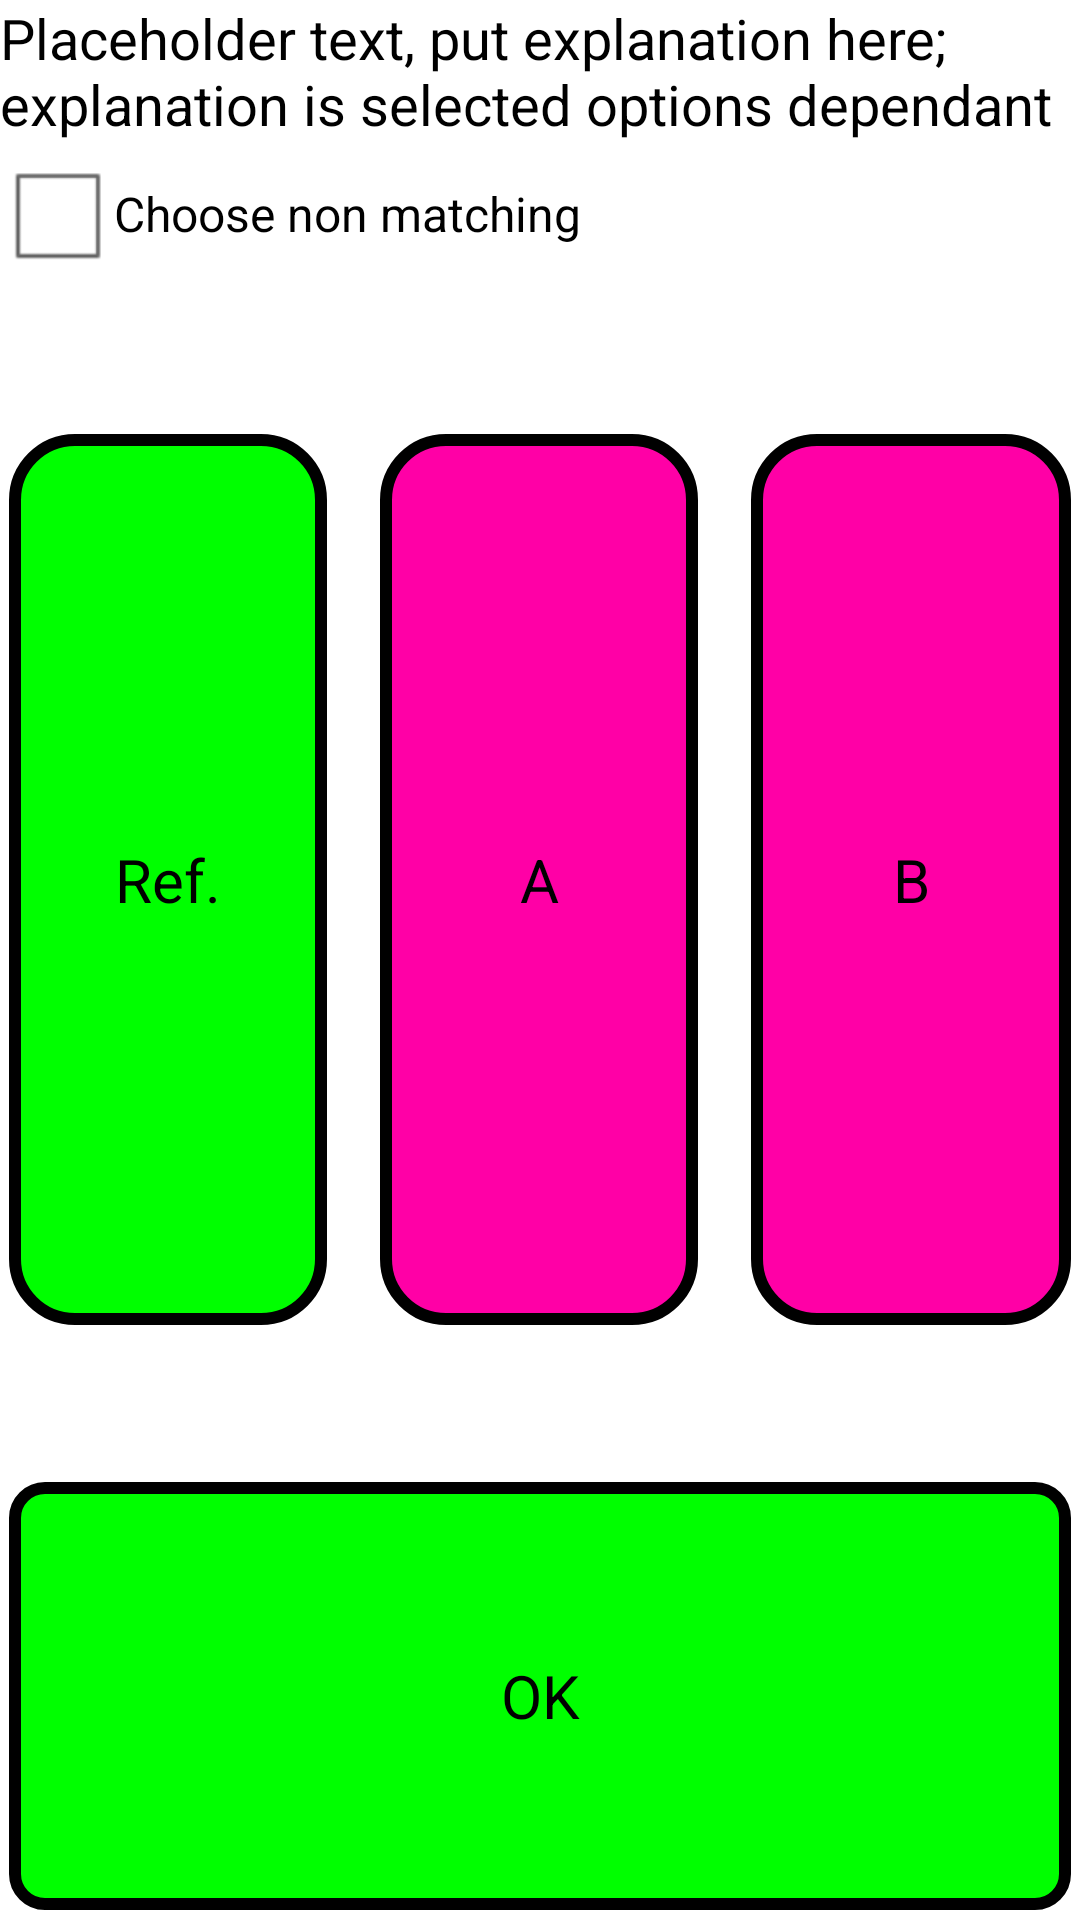

Write the Android layout XML for this screen, with the resource values it uses.
<!-- AndroidManifest.xml: application theme AppTheme -->
<!-- res/layout/abx_three_button_frag_layout.xml -->
<?xml version="1.0" encoding="utf-8"?>
<LinearLayout xmlns:android="http://schemas.android.com/apk/res/android"
    android:id="@+id/abxThreeButtonLayout"
    android:layout_width="match_parent"
    android:layout_height="match_parent"
    android:orientation="vertical" >

    <TextView
        android:id="@+id/dragger_textView_Y"
        android:layout_width="wrap_content"
        android:layout_height="wrap_content"
        android:textSize="@dimen/resultTextSize"
        android:text="Placeholder text, put explanation here; explanation is selected options dependant"
        android:textAppearance="?android:attr/textAppearanceMedium" />

    <LinearLayout
        android:layout_width="match_parent"
        android:layout_height="wrap_content"
        >

        <CheckBox
            android:id="@+id/checkBoxChooseDifferent"
            android:layout_width="wrap_content"
            android:layout_height="wrap_content"
            android:text="Choose non matching" />

    </LinearLayout>
    
    <LinearLayout
        android:layout_width="match_parent"
        android:layout_height="0dp"
        android:layout_weight="0.1" />

    <LinearLayout
        android:layout_width="match_parent"
        android:layout_height="0dp"
        android:layout_weight="0.6"
        android:paddingLeft="3dp"
        android:paddingRight="3dp" >

        <ToggleButton
            android:id="@+id/toggleButtonA"
            android:layout_width="0dp"
            android:layout_height="match_parent"
            android:layout_weight="0.3"
            android:background="@drawable/toggle_button_state_list"
            android:textSize="@dimen/draggerButtonLabelSize"
            android:textOn="Ref."
            android:textOff="Ref." />

        <FrameLayout
            android:layout_width="0dp"
            android:layout_height="match_parent"
            android:layout_weight="0.05" >

        </FrameLayout>

        <ToggleButton
            android:id="@+id/toggleButtonB"
            android:layout_width="0dp"
            android:layout_height="match_parent"
            android:layout_weight="0.3"
            android:background="@drawable/toggle_button_state_list_2"
            android:textSize="@dimen/draggerButtonLabelSize"
            android:textOn="A"
            android:textOff="A"
            android:text="ToggleButton" />

        <FrameLayout
            android:layout_width="0dp"
            android:layout_height="match_parent"
            android:layout_weight="0.05" >

        </FrameLayout>

        <ToggleButton
            android:id="@+id/toggleButtonC"
            android:layout_width="0dp"
            android:layout_height="match_parent"
            android:layout_weight="0.3"
            android:background="@drawable/toggle_button_state_list_2"
            android:textSize="@dimen/draggerButtonLabelSize"
            android:textOn="B"
            android:textOff="B"
            android:text="ToggleButton" />

    </LinearLayout>

    <LinearLayout
        android:layout_width="match_parent"
        android:layout_height="0dp"
        android:layout_weight="0.1" >

    </LinearLayout>

    <FrameLayout
        android:layout_width="match_parent"
        android:layout_height="0dp"
        android:layout_weight="0.3" >

        <Button
            android:id="@+id/buttonOK_ABX"
            android:layout_width="match_parent"
            android:layout_height="match_parent"
            android:gravity="center"
            android:padding="0dp"
            android:textSize="@dimen/draggerButtonLabelSize"
            android:text="OK"
            android:background="@drawable/rounded_button_ok_state_list"
            />

    </FrameLayout>

</LinearLayout>
<!-- resources referenced by this layout -->
<resources>
  <dimen name="draggerButtonLabelSize">20dp</dimen>
  <dimen name="resultTextSize">20dp</dimen>
  <!-- drawable toggle_button_state_list (drawable) -->
  <?xml version="1.0" encoding="utf-8"?>
  <selector xmlns:android="http://schemas.android.com/apk/res/android" >
      
      <item android:state_checked="true"
            android:drawable="@drawable/rounded_button_static_selected"/>
      
      <item android:state_checked="false"
            android:drawable="@drawable/roundedbuttonstatic"/>
      
  
  </selector>
  <!-- drawable toggle_button_state_list_2 (drawable) -->
  <?xml version="1.0" encoding="utf-8"?>
  <selector xmlns:android="http://schemas.android.com/apk/res/android" >
      
      <item android:state_checked="true"
            android:drawable="@drawable/rounded_button_moveable_selected"/>
      
      <item android:state_checked="false"
            android:drawable="@drawable/rounded_button_moveable"/>
      
  
  </selector>
  <style name="AppTheme" parent="AppBaseTheme">
          
      </style>
  <!-- drawable rounded_button_ok_normal (drawable) -->
  <?xml version="1.0" encoding="utf-8"?>
  <layer-list xmlns:android="http://schemas.android.com/apk/res/android" >
      
     
      <item
          android:drawable="@drawable/rounded_button_ok_normal_base"
          android:top="3dp" 
          android:right="3dp"
          android:bottom="3dp"
          android:left="3dp"
         	/>
      
  </layer-list>
  <!-- drawable rounded_button_static_selected (drawable) -->
  <?xml version="1.0" encoding="utf-8"?>
  <shape xmlns:android="http://schemas.android.com/apk/res/android" android:shape="rectangle">
  
      <corners android:radius="20dp"/>
      <solid android:color="#00FF00"/>
      <stroke android:width="@dimen/draggerButtonStrokeSelected"
          android:color="#00ddff"/>
     
  
  </shape>
  <!-- drawable roundedbuttonstatic (drawable) -->
  <?xml version="1.0" encoding="utf-8"?>
  <shape xmlns:android="http://schemas.android.com/apk/res/android" android:shape="rectangle">
  
      <corners android:radius="20dp"/>
      <solid android:color="#00FF00"/>
      <stroke android:width="@dimen/draggerButtonStroke"
          android:color="#000000"/>
     
  
  </shape>
  <!-- drawable rounded_button_moveable_selected (drawable) -->
  <?xml version="1.0" encoding="utf-8"?>
  <shape xmlns:android="http://schemas.android.com/apk/res/android" android:shape="rectangle">
  
      <corners android:radius="20dp"/>
      <solid android:color="#FF00A6"/>
      <stroke android:width="@dimen/draggerButtonStrokeSelected"
          android:color="#00ddff"/>
  
  </shape>
  <!-- drawable rounded_button_moveable (drawable) -->
  <?xml version="1.0" encoding="utf-8"?>
  <shape xmlns:android="http://schemas.android.com/apk/res/android" android:shape="rectangle">
  
      <corners android:radius="20dp"/>
      <solid android:color="#FF00A6"/>
      <stroke android:width="@dimen/draggerButtonStroke"
          android:color="#000000"/>
  
  </shape>
  <style name="AppBaseTheme" parent="android:Theme.Light">
          
      </style>
  <!-- drawable rounded_button_ok_normal_base (drawable) -->
  <?xml version="1.0" encoding="utf-8"?>
  <shape xmlns:android="http://schemas.android.com/apk/res/android" android:shape="rectangle">
  
      <corners android:radius="10dp"/>
      <solid android:color="#00FF00"/>
      <stroke android:width="@dimen/draggerButtonStroke"
          android:color="#000000"/>
  
  </shape>
  <!-- drawable selector_overlay (drawable) -->
  <?xml version="1.0" encoding="utf-8"?>
  <shape xmlns:android="http://schemas.android.com/apk/res/android" android:shape="rectangle">
  
      <corners android:radius="5dp"/>
      <solid android:color="#BB33B5E5"/>
  
  
  </shape>
  <dimen name="draggerButtonStrokeSelected">7dp</dimen>
  <dimen name="draggerButtonStroke">5dp</dimen>
</resources>
